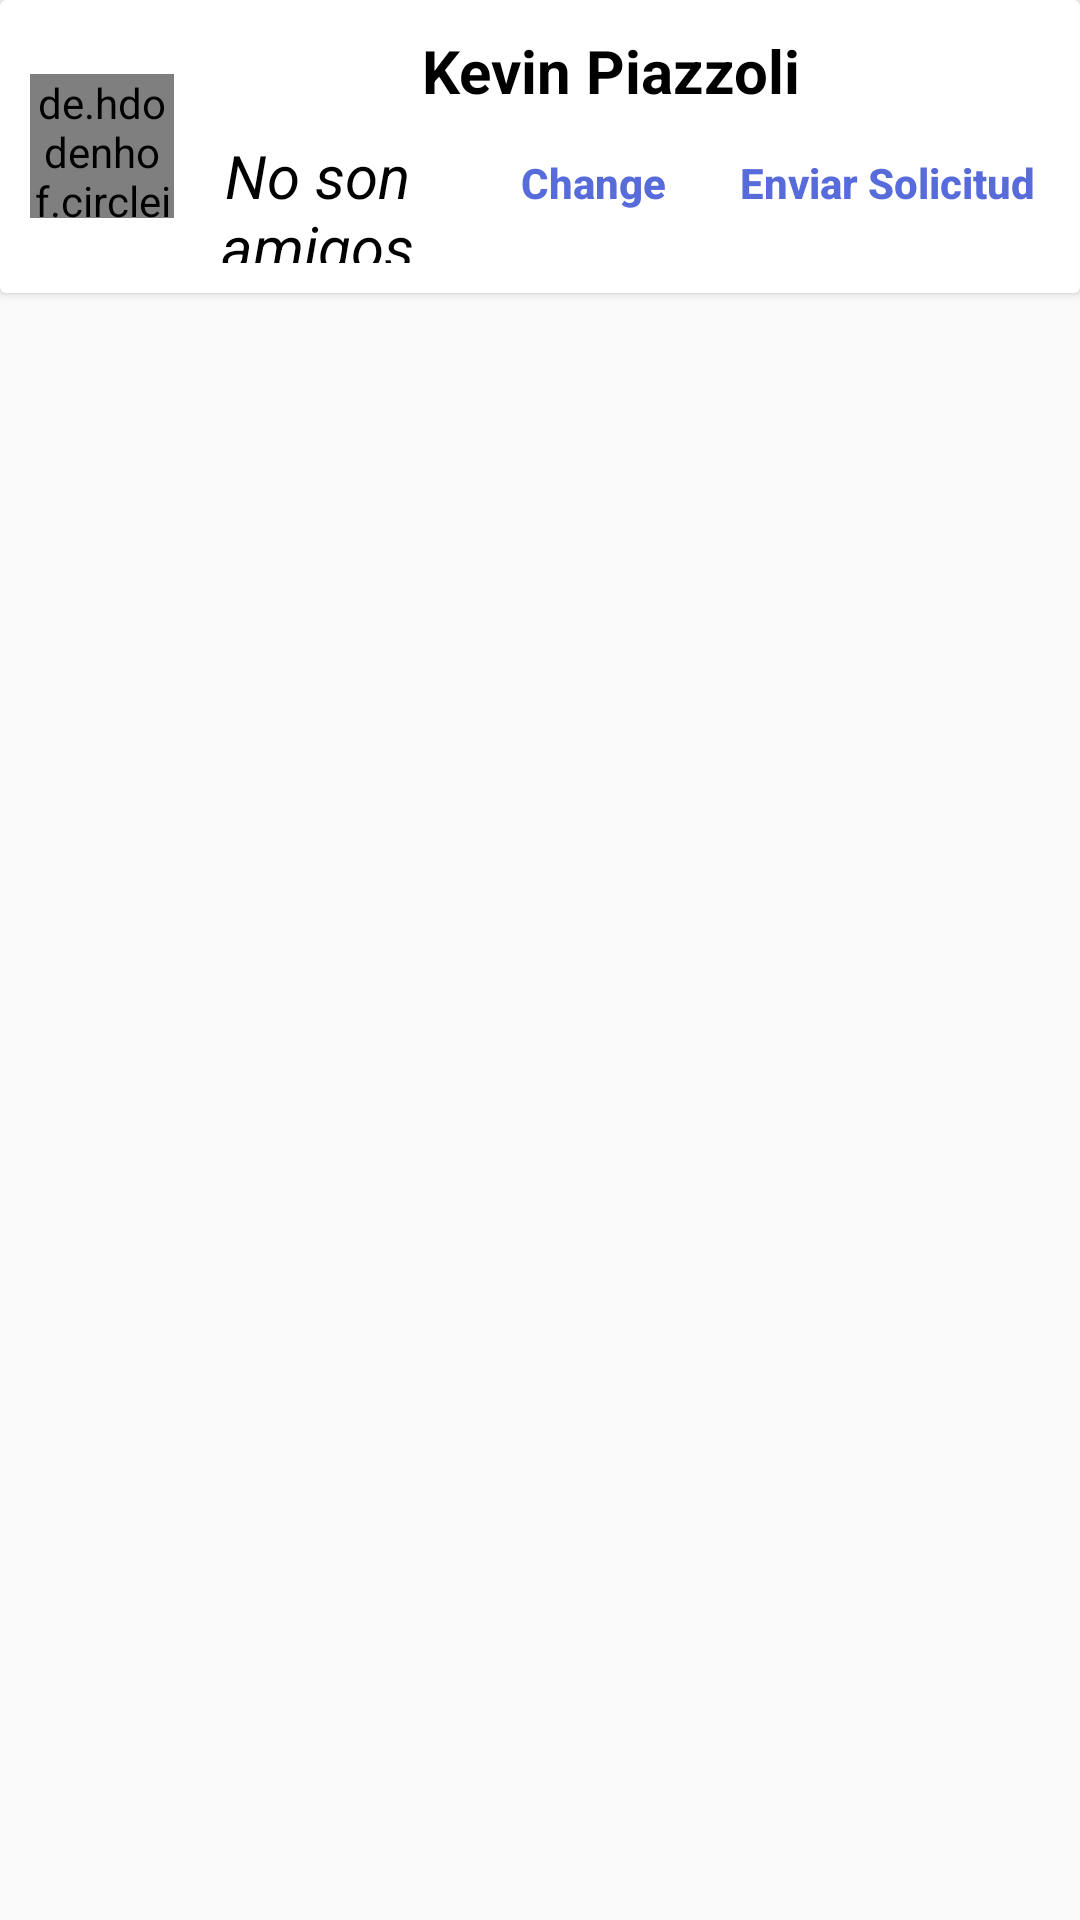

Android layout source for this screen:
<!-- AndroidManifest.xml: application theme AppTheme -->
<!-- res/layout/card_view_buscar_usuarios.xml -->
<?xml version="1.0" encoding="utf-8"?>
<LinearLayout
    xmlns:android="http://schemas.android.com/apk/res/android"
    xmlns:card_view="http://schemas.android.com/apk/res-auto"
    android:orientation="vertical"
    android:layout_width="match_parent"
    android:layout_height="wrap_content">
    <android.support.v7.widget.CardView
        android:id="@+id/cardViewBuscador"
        android:layout_width="match_parent"
        android:layout_height="wrap_content"
        card_view:contentPadding="10sp">
        <LinearLayout
            android:layout_width="match_parent"
            android:layout_height="wrap_content"
            android:orientation="horizontal">
            <de.hdodenhof.circleimageview.CircleImageView
                android:id="@+id/fotoDePerfilSolicitud"
                android:layout_width="48sp"
                android:layout_height="48sp"
                android:src="@drawable/prueba"
                android:layout_gravity="center"/>
            <LinearLayout
                android:layout_width="match_parent"
                android:layout_height="wrap_content"
                android:layout_weight="1"
                android:gravity="center"
                android:orientation="vertical">
                <TextView
                    android:id="@+id/nombreUsuario"
                    android:layout_width="wrap_content"
                    android:layout_height="wrap_content"
                    android:text="Kevin Piazzoli"
                    android:textColor="#000000"
                    android:textSize="20sp"
                    android:textStyle="bold" />
                <LinearLayout
                    android:layout_width="match_parent"
                    android:layout_height="wrap_content"
                    android:orientation="horizontal">
                    <TextView
                        android:id="@+id/estadoUsuario"
                        android:layout_width="wrap_content"
                        android:layout_height="wrap_content"
                        android:text="No son amigos"
                        android:textColor="#000000"
                        android:textSize="20sp"
                        android:textStyle="italic"
                        android:layout_weight="1"
                        android:gravity="center"/>
                    <Button
                        android:id="@+id/buttonIzquierdo"
                        android:layout_width="wrap_content"
                        android:layout_height="wrap_content"
                        android:background="@drawable/efecto_button_transparente"
                        android:hint="Change"
                        android:textColorHint="@color/colorAccent"
                        android:textStyle="bold" />
                    <Button
                        android:id="@+id/buttonDerecho"
                        android:layout_width="wrap_content"
                        android:layout_height="wrap_content"
                        android:hint="Enviar Solicitud"
                        android:background="@drawable/efecto_button_transparente"
                        android:textColorHint="@color/colorAccent"
                        android:textStyle="bold"/>
                </LinearLayout>
            </LinearLayout>
        </LinearLayout>
    </android.support.v7.widget.CardView>
</LinearLayout>
<!-- resources referenced by this layout -->
<resources>
  <color name="colorAccent">#576bda</color>
  <!-- drawable efecto_button_transparente (drawable) -->
  <?xml version="1.0" encoding="utf-8"?>
  <selector xmlns:android="http://schemas.android.com/apk/res/android">
      <item
          android:state_pressed="true"
          android:drawable="@drawable/color_button">
      </item>
  </selector>
  <!-- drawable prueba: png bitmap (drawable, 21008 bytes) -->
  <style name="AppTheme" parent="Theme.AppCompat.Light.DarkActionBar">
          
          <item name="colorPrimary">@color/colorPrimary</item>
          <item name="colorPrimaryDark">@color/colorPrimaryDark</item>
          <item name="colorAccent">@color/colorAccent</item>
      </style>
  <!-- drawable color_button (drawable) -->
  <?xml version="1.0" encoding="utf-8"?>
  <shape xmlns:android="http://schemas.android.com/apk/res/android">
      <solid android:color="#000000"></solid>
      <corners android:radius="10sp"></corners>
      <padding
          android:bottom="5sp"
          android:left="5sp"
          android:right="5sp"
          android:top="5sp">
      </padding>
  </shape>
  <color name="colorPrimary">#3F51B5</color>
  <color name="colorPrimaryDark">#303F9F</color>
</resources>
